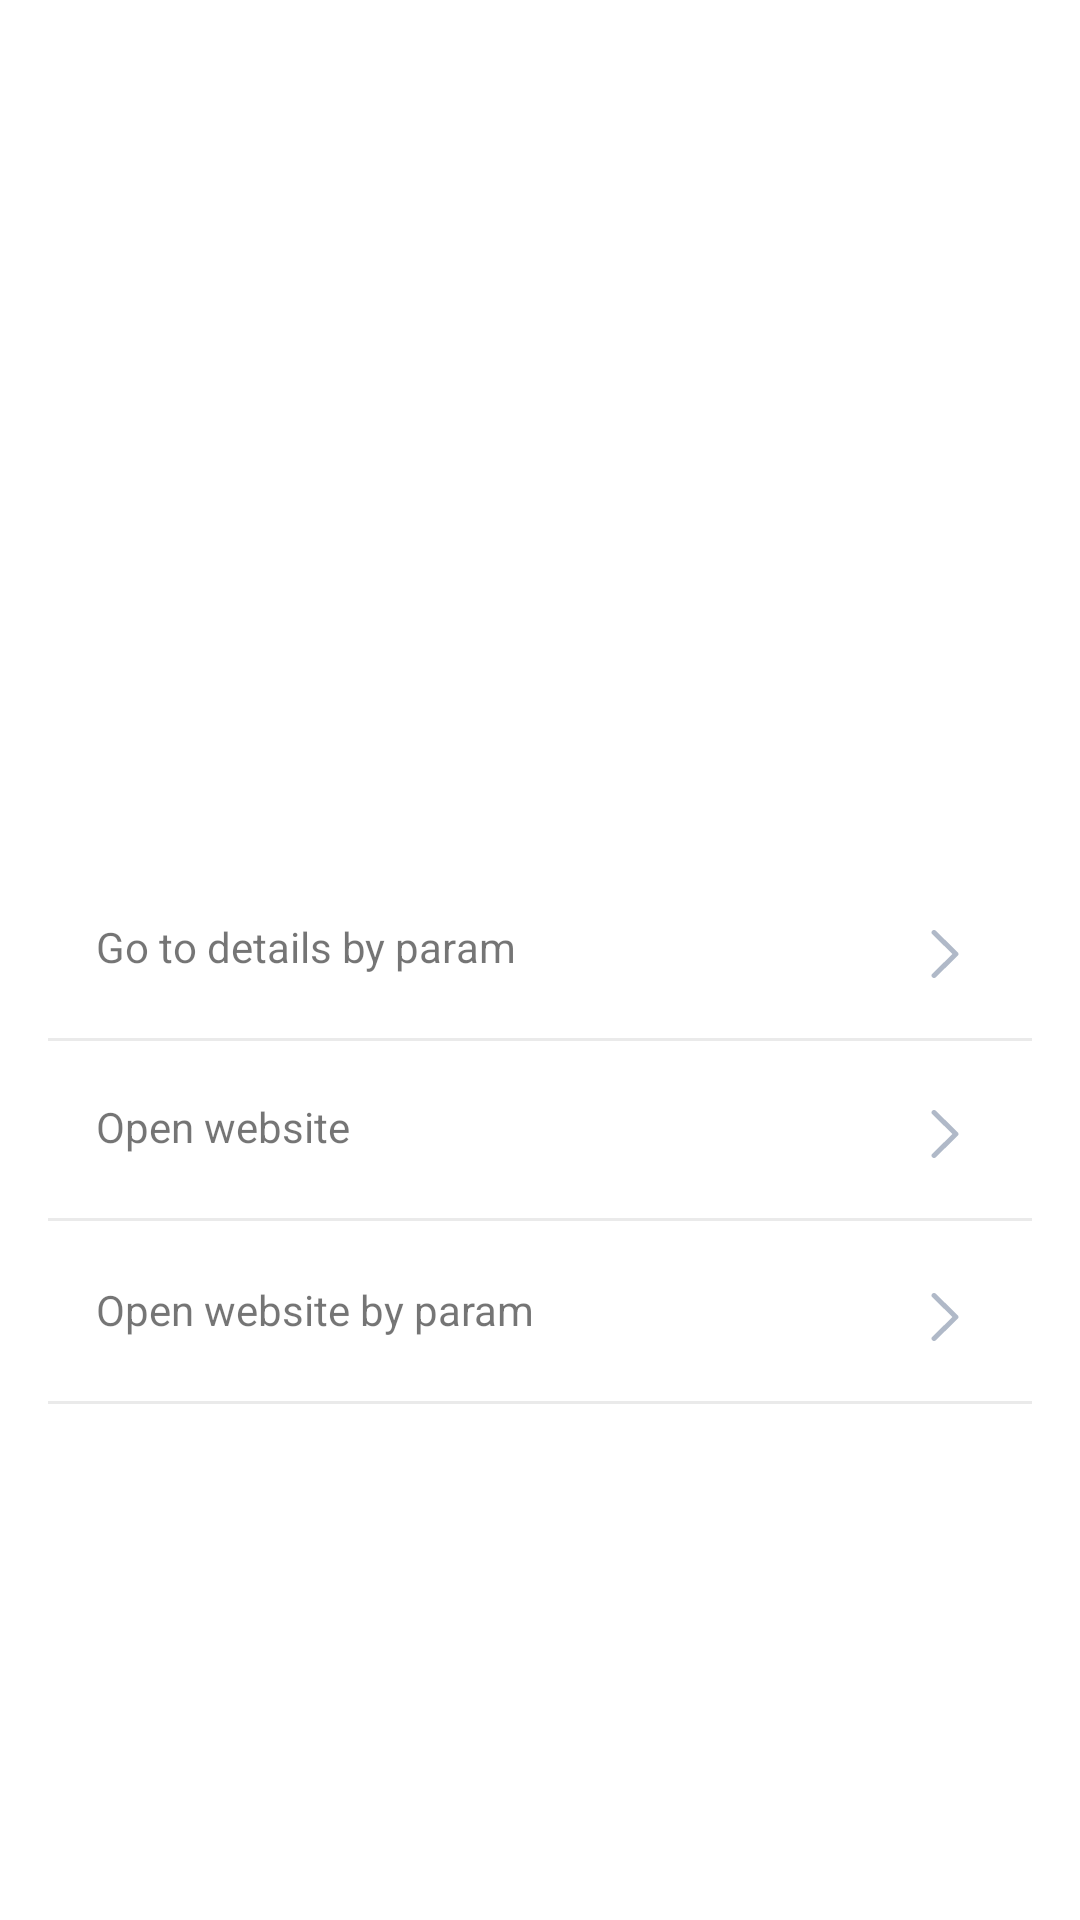

Layout XML and referenced resources for this Android screen:
<!-- AndroidManifest.xml: application theme Theme.DeepLinknav -->
<!-- res/layout/fragment_home.xml -->
<?xml version="1.0" encoding="utf-8"?>
<androidx.constraintlayout.widget.ConstraintLayout xmlns:android="http://schemas.android.com/apk/res/android"
    xmlns:app="http://schemas.android.com/apk/res-auto"
    android:layout_width="match_parent"
    android:layout_height="match_parent"
    android:background="@color/white"
    android:padding="16dp">

    <ImageView
        android:id="@+id/iv_jetpack"
        android:layout_width="0dp"
        android:layout_height="250dp"
        android:importantForAccessibility="no"
        android:src="@drawable/ic_jetpack"
        app:layout_constraintEnd_toEndOf="parent"
        app:layout_constraintStart_toStartOf="parent"
        app:layout_constraintTop_toTopOf="parent" />

    <TextView
        android:id="@+id/tv_nav_to_details"
        android:layout_width="0dp"
        android:layout_height="wrap_content"
        android:layout_marginTop="24dp"
        android:elevation="8dp"
        android:padding="16dp"
        android:text="@string/btn_nav_to_details"
        app:drawableEndCompat="@drawable/ic_chevron"
        app:layout_constraintEnd_toEndOf="parent"
        app:layout_constraintStart_toStartOf="parent"
        app:layout_constraintTop_toBottomOf="@id/iv_jetpack" />

    <View
        android:id="@+id/view_divider"
        android:layout_width="0dp"
        android:layout_height="1dp"
        android:background="@color/color_divider"
        app:layout_constraintEnd_toEndOf="parent"
        app:layout_constraintStart_toStartOf="parent"
        app:layout_constraintTop_toBottomOf="@id/tv_nav_to_details" />

    <TextView
        android:id="@+id/tv_nav_to_website"
        android:layout_width="0dp"
        android:layout_height="wrap_content"
        android:layout_marginTop="4dp"
        android:elevation="8dp"
        android:padding="16dp"
        android:text="@string/details_open_website"
        app:drawableEndCompat="@drawable/ic_chevron"
        app:layout_constraintEnd_toEndOf="parent"
        app:layout_constraintStart_toStartOf="parent"
        app:layout_constraintTop_toBottomOf="@id/tv_nav_to_details" />

    <View
        android:id="@+id/view_second_divider"
        android:layout_width="0dp"
        android:layout_height="1dp"
        android:background="@color/color_divider"
        app:layout_constraintEnd_toEndOf="parent"
        app:layout_constraintStart_toStartOf="parent"
        app:layout_constraintTop_toBottomOf="@id/tv_nav_to_website" />

    <TextView
        android:id="@+id/tv_nav_to_website_by_param"
        android:layout_width="0dp"
        android:layout_height="wrap_content"
        android:layout_marginTop="4dp"
        android:elevation="8dp"
        android:padding="16dp"
        android:text="@string/details_open_website_by_param"
        app:drawableEndCompat="@drawable/ic_chevron"
        app:layout_constraintEnd_toEndOf="parent"
        app:layout_constraintStart_toStartOf="parent"
        app:layout_constraintTop_toBottomOf="@id/view_second_divider" />

    <View
        android:id="@+id/view_third_divider"
        android:layout_width="0dp"
        android:layout_height="1dp"
        android:background="@color/color_divider"
        app:layout_constraintEnd_toEndOf="parent"
        app:layout_constraintStart_toStartOf="parent"
        app:layout_constraintTop_toBottomOf="@id/tv_nav_to_website_by_param" />
</androidx.constraintlayout.widget.ConstraintLayout>
<!-- resources referenced by this layout -->
<resources>
  <color name="color_divider">#EAEAEA</color>
  <color name="white">#FFFFFFFF</color>
  <!-- drawable ic_chevron (drawable) -->
  <vector xmlns:android="http://schemas.android.com/apk/res/android"
      android:width="25dp"
      android:height="24dp"
      android:viewportWidth="25"
      android:viewportHeight="24">
      <path
          android:fillColor="#B0B9C8"
          android:pathData="M7.7452,19.7589C7.4471,19.4667 7.42,19.0095 7.6639,18.6873L7.7452,18.595L14.4727,12L7.7452,5.405C7.4471,5.1128 7.42,4.6556 7.6639,4.3334L7.7452,4.2411C8.0432,3.9489 8.5096,3.9223 8.8383,4.1614L8.9325,4.2411L16.2534,11.418C16.5514,11.7102 16.5785,12.1675 16.3347,12.4897L16.2534,12.582L8.9325,19.7589C8.6046,20.0804 8.073,20.0804 7.7452,19.7589Z" />
  </vector>
  <string name="btn_nav_to_details">Go to details by param</string>
  <string name="details_open_website">Open website</string>
  <string name="details_open_website_by_param">Open website by param</string>
  <style name="Theme.DeepLinknav" parent="Theme.AppCompat.Light.DarkActionBar">
          
          <item name="colorPrimary">@color/purple_500</item>
          <item name="colorPrimaryDark">@color/purple_700</item>
          <item name="colorAccent">@color/teal_200</item>
          
      </style>
  <color name="purple_500">#FF6200EE</color>
  <color name="purple_700">#FF3700B3</color>
  <color name="teal_200">#FF03DAC5</color>
</resources>
